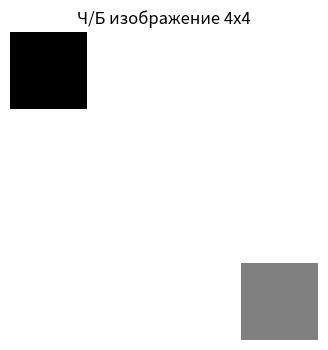

Reproduce this figure in Python.
import numpy as np
import matplotlib.pyplot as plt

# dtype=np.uint8 обязателен для изображений (числа от 0 до 255)
img_gray = np.zeros((4, 4), dtype=np.uint8)

print("Исходная матрица:\n", img_gray)

# 2. Заполняем пиксели вручную
# Координаты: [строка (y), столбец (x)]

# Левый верхний угол - белый
# img_gray[0, 0] = 255

img_gray[:, :] = 255

# Правый нижний угол - серый
img_gray[3, 3] = 128
img_gray[0, 0] = 0

# Заполним вторую строку (индекс 1) светло-серым
# img_gray[1, :] = 200

# Заполним третий столбец (индекс 2) темно-серым
# img_gray[:, 2] = 50

print("\nЗаполненная матрица:\n", img_gray)

# 3. Визуализация
plt.figure(figsize=(4, 4))
# Важно: cmap='gray' для ЧБ, interpolation='nearest' чтобы не размывало пиксели
plt.imshow(img_gray, cmap='gray', interpolation='nearest')
plt.title("Ч/Б изображение 4x4")
plt.axis('off') # Убираем оси координат
plt.show()
